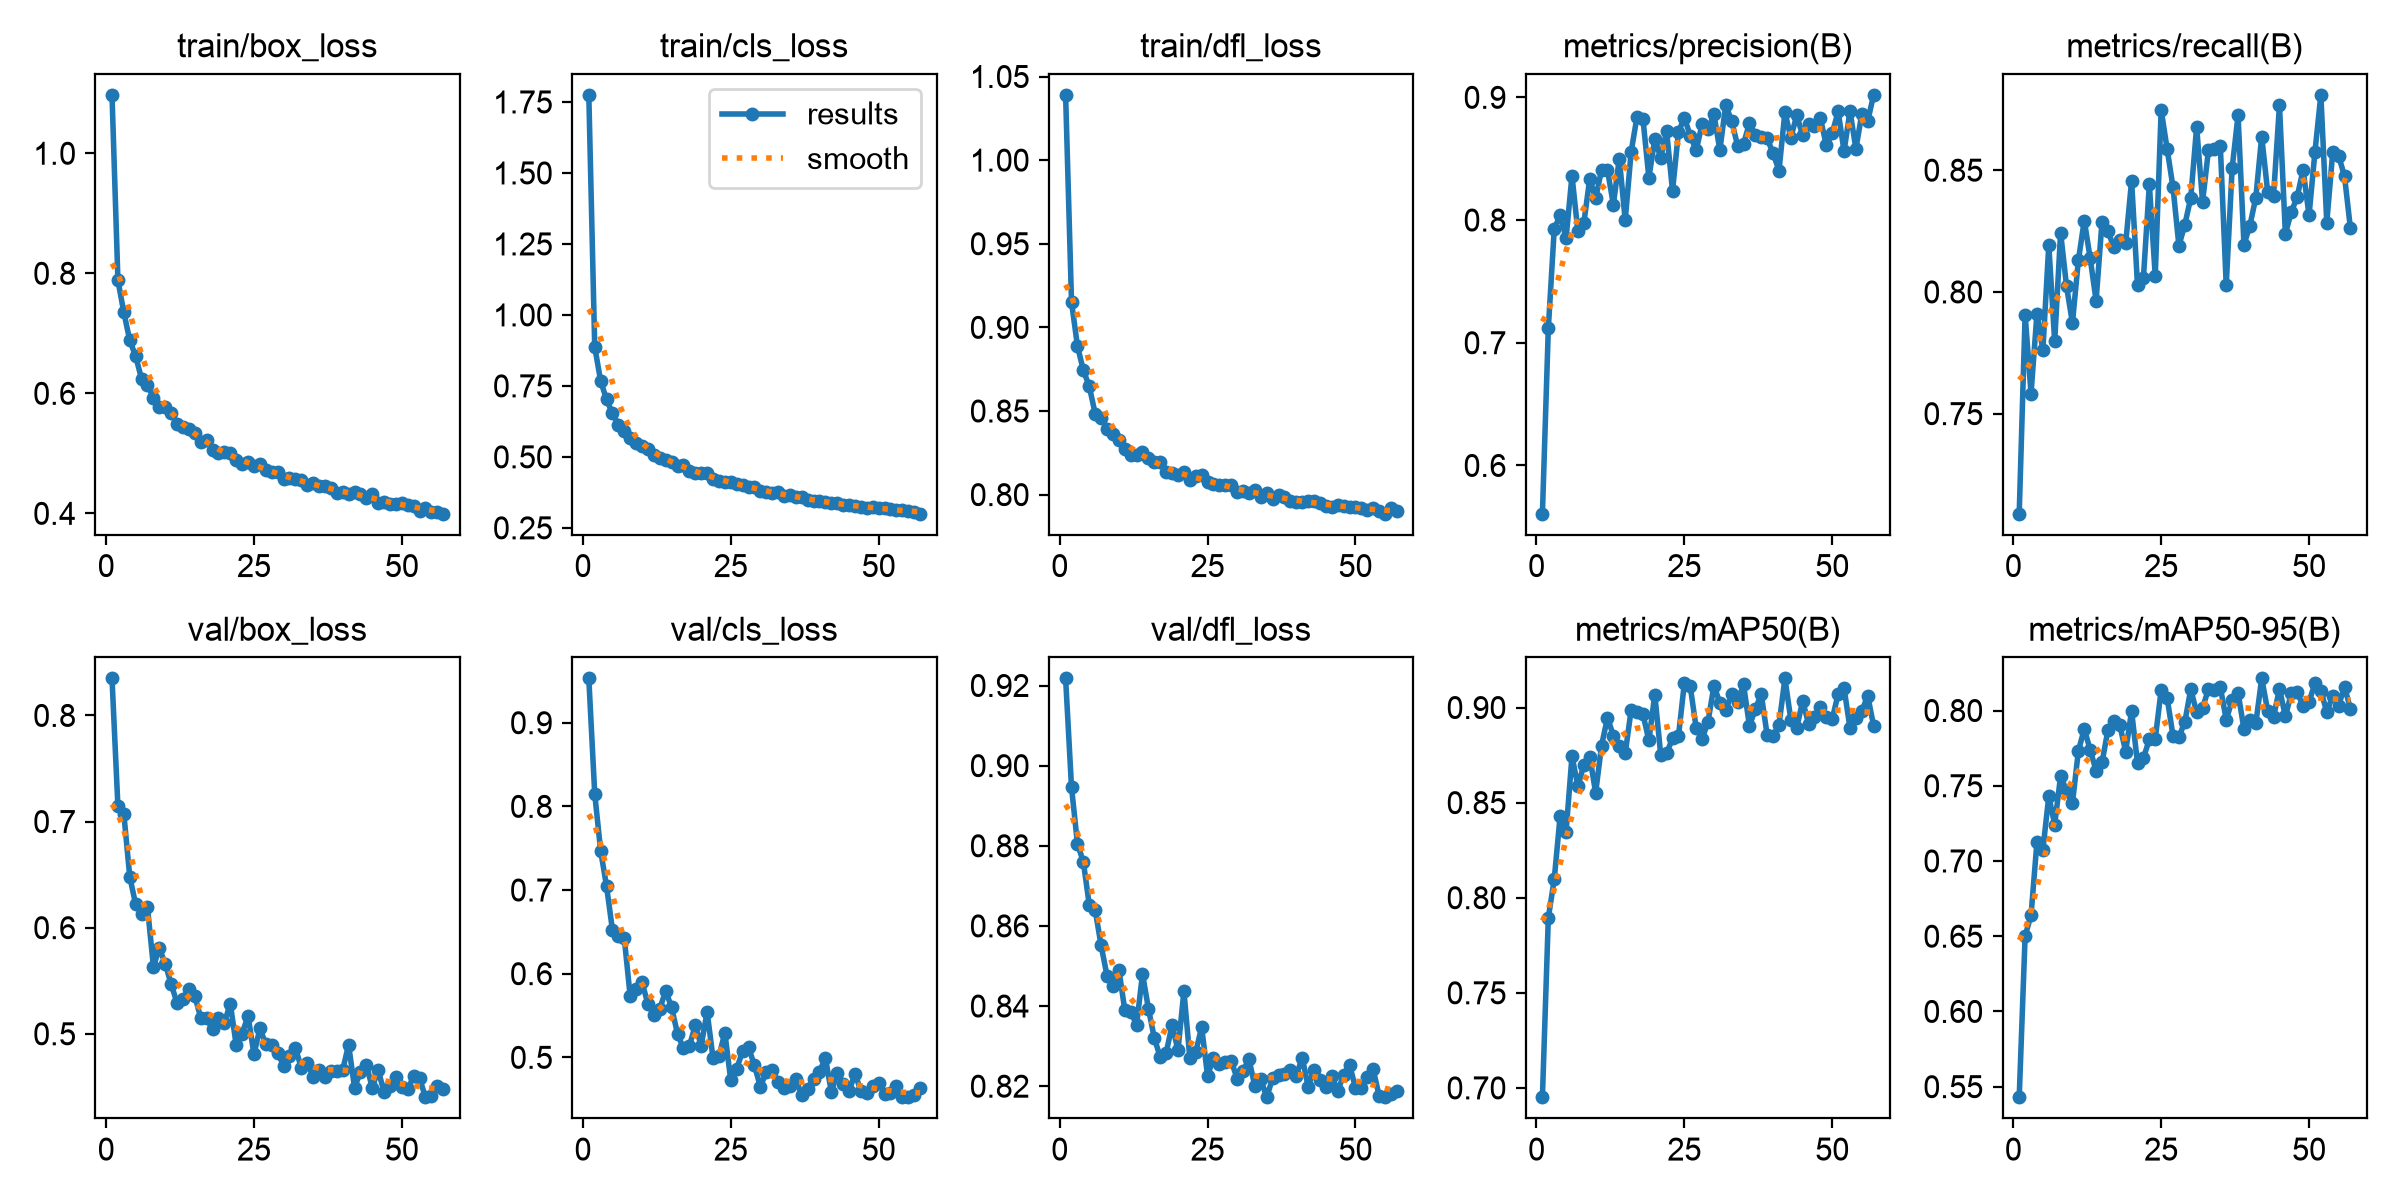

The table this chart was drawn from, first rows:
epoch, time, train/box_loss, train/cls_loss, train/dfl_loss, metrics/precision(B), metrics/recall(B), metrics/mAP50(B), metrics/mAP50-95(B), val/box_loss, val/cls_loss, val/dfl_loss, lr/pg0, lr/pg1, lr/pg2
1, 162.2, 1.097, 1.775, 1.039, 0.5607, 0.7089, 0.6951, 0.543, 0.8349, 0.953, 0.9218, 0.000195, 0.000195, 0.000195
2, 321.5, 0.7883, 0.888, 0.9151, 0.7117, 0.7907, 0.7894, 0.6502, 0.7142, 0.8152, 0.8946, 0.0003871, 0.0003871, 0.0003871
3, 478.1, 0.7348, 0.7672, 0.889, 0.7926, 0.7582, 0.8097, 0.664, 0.7072, 0.747, 0.8806, 0.0005754, 0.0005754, 0.0005754
4, 623.7, 0.6883, 0.7022, 0.8743, 0.8041, 0.791, 0.8431, 0.7126, 0.6481, 0.7046, 0.876, 0.0005705, 0.0005705, 0.0005705
5, 770, 0.6618, 0.653, 0.8648, 0.7852, 0.776, 0.8346, 0.7074, 0.6219, 0.6521, 0.8652, 0.0005647, 0.0005647, 0.0005647
6, 916.1, 0.624, 0.6139, 0.8484, 0.8362, 0.8193, 0.8745, 0.743, 0.6131, 0.6453, 0.8639, 0.0005589, 0.0005589, 0.0005589
7, 1063, 0.6142, 0.5924, 0.846, 0.7907, 0.7796, 0.8586, 0.7242, 0.619, 0.6422, 0.8551, 0.0005531, 0.0005531, 0.0005531
8, 1210, 0.5929, 0.5664, 0.8392, 0.7974, 0.8243, 0.8698, 0.7566, 0.5633, 0.5728, 0.8476, 0.0005473, 0.0005473, 0.0005473
9, 1357, 0.5774, 0.5476, 0.8362, 0.8336, 0.8024, 0.8742, 0.7466, 0.5805, 0.5813, 0.8449, 0.0005414, 0.0005414, 0.0005414
10, 1503, 0.5772, 0.5379, 0.8326, 0.8176, 0.7872, 0.8552, 0.7385, 0.566, 0.5895, 0.8491, 0.0005356, 0.0005356, 0.0005356
11, 1651, 0.5676, 0.5283, 0.8272, 0.8409, 0.8129, 0.88, 0.7731, 0.5467, 0.5638, 0.8391, 0.0005298, 0.0005298, 0.0005298
12, 1799, 0.5487, 0.5057, 0.8236, 0.8407, 0.8293, 0.8946, 0.7878, 0.5291, 0.5505, 0.8386, 0.000524, 0.000524, 0.000524
13, 1947, 0.5434, 0.4943, 0.8237, 0.8126, 0.8139, 0.8852, 0.7738, 0.533, 0.5581, 0.8353, 0.0005181, 0.0005181, 0.0005181
14, 2094, 0.5413, 0.4907, 0.8254, 0.8501, 0.7964, 0.8796, 0.7599, 0.5424, 0.5795, 0.848, 0.0005123, 0.0005123, 0.0005123
15, 2241, 0.5341, 0.4835, 0.8221, 0.7998, 0.8288, 0.8759, 0.7655, 0.5356, 0.5596, 0.8394, 0.0005065, 0.0005065, 0.0005065
16, 2388, 0.5193, 0.4668, 0.8193, 0.8555, 0.8249, 0.8987, 0.787, 0.515, 0.528, 0.832, 0.0005007, 0.0005007, 0.0005007
17, 2536, 0.5217, 0.47, 0.8198, 0.8843, 0.8184, 0.8975, 0.7928, 0.5145, 0.5106, 0.8272, 0.0004949, 0.0004949, 0.0004949
18, 2683, 0.5061, 0.4505, 0.8133, 0.8825, 0.8212, 0.8965, 0.7904, 0.5046, 0.5136, 0.8283, 0.000489, 0.000489, 0.000489
19, 2830, 0.5014, 0.4435, 0.8128, 0.8345, 0.8199, 0.8827, 0.7727, 0.5149, 0.5381, 0.8353, 0.0004832, 0.0004832, 0.0004832
20, 2977, 0.5018, 0.443, 0.8116, 0.866, 0.8457, 0.9068, 0.7997, 0.5103, 0.5139, 0.829, 0.0004774, 0.0004774, 0.0004774
21, 3124, 0.5004, 0.4442, 0.8133, 0.851, 0.8028, 0.8753, 0.765, 0.5285, 0.5544, 0.8437, 0.0004716, 0.0004716, 0.0004716
22, 3271, 0.4892, 0.4222, 0.8087, 0.8724, 0.8058, 0.876, 0.7684, 0.4891, 0.4993, 0.8271, 0.0004658, 0.0004658, 0.0004658
23, 3418, 0.4827, 0.4138, 0.8109, 0.8238, 0.8441, 0.8837, 0.7808, 0.5002, 0.5011, 0.8285, 0.0004599, 0.0004599, 0.0004599
24, 3565, 0.4852, 0.4121, 0.8116, 0.8717, 0.8065, 0.8849, 0.7813, 0.5169, 0.5294, 0.8348, 0.0004541, 0.0004541, 0.0004541
25, 3713, 0.479, 0.4127, 0.8077, 0.8834, 0.8748, 0.9129, 0.8135, 0.4807, 0.4726, 0.8226, 0.0004483, 0.0004483, 0.0004483
26, 3861, 0.4827, 0.404, 0.8062, 0.8687, 0.8589, 0.9111, 0.8086, 0.5051, 0.4867, 0.8271, 0.0004425, 0.0004425, 0.0004425
27, 4015, 0.4715, 0.3994, 0.8058, 0.8569, 0.843, 0.8891, 0.7833, 0.4902, 0.5071, 0.8256, 0.0004366, 0.0004366, 0.0004366
28, 4167, 0.4685, 0.3936, 0.8056, 0.8781, 0.819, 0.8834, 0.7824, 0.4897, 0.5122, 0.8261, 0.0004308, 0.0004308, 0.0004308
29, 4312, 0.4693, 0.3939, 0.806, 0.8742, 0.8276, 0.8925, 0.7924, 0.4823, 0.4904, 0.8264, 0.000425, 0.000425, 0.000425
30, 4457, 0.4567, 0.3808, 0.8013, 0.886, 0.8386, 0.9114, 0.8141, 0.47, 0.4651, 0.8219, 0.0004192, 0.0004192, 0.0004192
31, 4602, 0.4582, 0.378, 0.8021, 0.8571, 0.8678, 0.9025, 0.7987, 0.4793, 0.4819, 0.8239, 0.0004134, 0.0004134, 0.0004134
32, 4747, 0.458, 0.3717, 0.8012, 0.8939, 0.837, 0.8987, 0.8017, 0.4869, 0.4853, 0.8267, 0.0004075, 0.0004075, 0.0004075
33, 4892, 0.4552, 0.3766, 0.803, 0.8805, 0.8584, 0.9069, 0.8142, 0.468, 0.4704, 0.82, 0.0004017, 0.0004017, 0.0004017
34, 5038, 0.4474, 0.3637, 0.7988, 0.8607, 0.8586, 0.903, 0.8135, 0.4726, 0.4635, 0.8217, 0.0003959, 0.0003959, 0.0003959
35, 5183, 0.4509, 0.3649, 0.8008, 0.8621, 0.86, 0.9121, 0.8156, 0.4596, 0.4661, 0.8173, 0.0003901, 0.0003901, 0.0003901
36, 5329, 0.4449, 0.3599, 0.7973, 0.8788, 0.8028, 0.8904, 0.794, 0.4658, 0.4737, 0.822, 0.0003843, 0.0003843, 0.0003843
37, 5474, 0.4453, 0.3599, 0.7999, 0.8694, 0.8508, 0.8992, 0.8067, 0.4594, 0.455, 0.8228, 0.0003784, 0.0003784, 0.0003784
38, 5620, 0.4416, 0.3465, 0.7986, 0.868, 0.8726, 0.907, 0.8117, 0.4645, 0.4627, 0.8229, 0.0003726, 0.0003726, 0.0003726
39, 5765, 0.4341, 0.3456, 0.7963, 0.8666, 0.8194, 0.8855, 0.7876, 0.4653, 0.4743, 0.8242, 0.0003668, 0.0003668, 0.0003668
40, 5911, 0.4361, 0.346, 0.7955, 0.8543, 0.8273, 0.885, 0.7939, 0.4658, 0.4826, 0.8226, 0.000361, 0.000361, 0.000361
41, 6055, 0.4316, 0.3422, 0.7954, 0.8404, 0.8387, 0.8909, 0.7914, 0.4898, 0.4995, 0.8271, 0.0003552, 0.0003552, 0.0003552
42, 6201, 0.4361, 0.3366, 0.796, 0.8879, 0.8638, 0.9153, 0.8214, 0.4493, 0.4588, 0.8199, 0.0003493, 0.0003493, 0.0003493
43, 6346, 0.4326, 0.3363, 0.7963, 0.8672, 0.8412, 0.8936, 0.8, 0.464, 0.4812, 0.8241, 0.0003435, 0.0003435, 0.0003435
44, 6492, 0.4261, 0.3322, 0.7948, 0.8853, 0.8396, 0.8893, 0.7957, 0.4708, 0.4682, 0.8215, 0.0003377, 0.0003377, 0.0003377
45, 6637, 0.4317, 0.3308, 0.7934, 0.869, 0.8766, 0.9035, 0.8145, 0.4492, 0.4598, 0.8198, 0.0003319, 0.0003319, 0.0003319
46, 6783, 0.4176, 0.3274, 0.7926, 0.8786, 0.824, 0.8915, 0.7961, 0.4661, 0.4802, 0.8225, 0.000326, 0.000326, 0.000326
47, 6928, 0.4193, 0.3231, 0.7938, 0.8768, 0.8327, 0.8951, 0.8114, 0.4448, 0.4603, 0.8189, 0.0003202, 0.0003202, 0.0003202
48, 7075, 0.4163, 0.3208, 0.7929, 0.8829, 0.8391, 0.9003, 0.8122, 0.4506, 0.4571, 0.8227, 0.0003144, 0.0003144, 0.0003144
49, 7221, 0.4152, 0.3225, 0.7928, 0.8609, 0.8502, 0.8951, 0.8028, 0.459, 0.4663, 0.8254, 0.0003086, 0.0003086, 0.0003086
50, 7368, 0.4181, 0.3205, 0.7927, 0.8708, 0.8314, 0.8941, 0.8059, 0.4501, 0.4693, 0.8196, 0.0003028, 0.0003028, 0.0003028
51, 7514, 0.4141, 0.3186, 0.792, 0.8885, 0.8575, 0.907, 0.818, 0.4477, 0.4567, 0.8196, 0.0002969, 0.0002969, 0.0002969
52, 7660, 0.4124, 0.3148, 0.7909, 0.856, 0.8809, 0.9102, 0.8132, 0.4601, 0.4572, 0.8224, 0.0002911, 0.0002911, 0.0002911
53, 7807, 0.404, 0.3112, 0.7917, 0.8889, 0.8284, 0.8892, 0.799, 0.4579, 0.4654, 0.8242, 0.0002853, 0.0002853, 0.0002853
54, 7953, 0.4093, 0.3129, 0.79, 0.858, 0.8573, 0.8944, 0.8098, 0.4402, 0.4528, 0.8176, 0.0002795, 0.0002795, 0.0002795
55, 8099, 0.4018, 0.3089, 0.7886, 0.8865, 0.856, 0.8981, 0.8033, 0.4411, 0.4524, 0.8174, 0.0002737, 0.0002737, 0.0002737
56, 8245, 0.402, 0.3054, 0.7918, 0.8807, 0.8475, 0.9062, 0.8159, 0.451, 0.4547, 0.8181, 0.0002678, 0.0002678, 0.0002678
57, 8392, 0.3994, 0.2999, 0.79, 0.902, 0.8261, 0.8903, 0.801, 0.4482, 0.4635, 0.8189, 0.000262, 0.000262, 0.000262
